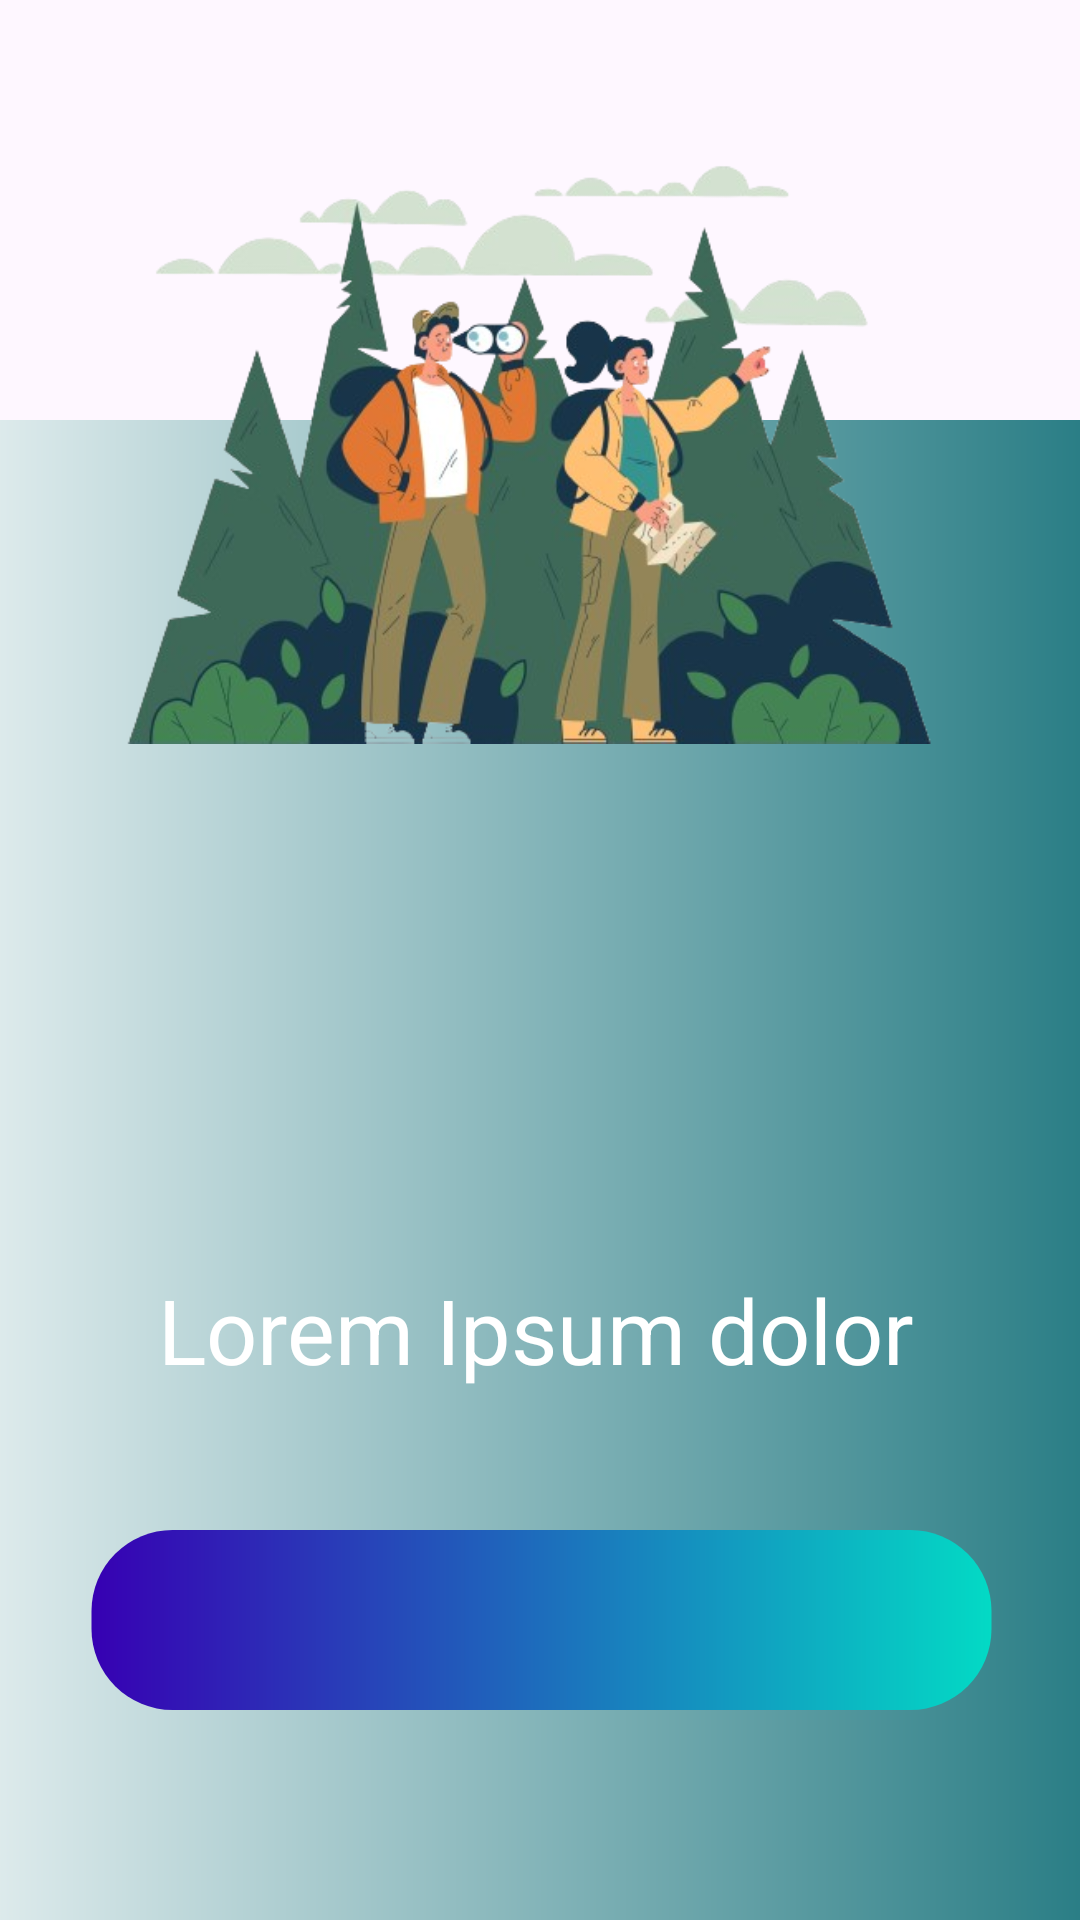

Layout XML and referenced resources for this Android screen:
<!-- AndroidManifest.xml: application theme Theme.OutdoorGear -->
<!-- res/layout/activity_intro.xml -->
<?xml version="1.0" encoding="utf-8"?>
<androidx.constraintlayout.widget.ConstraintLayout xmlns:android="http://schemas.android.com/apk/res/android"
    xmlns:app="http://schemas.android.com/apk/res-auto"
    xmlns:tools="http://schemas.android.com/tools"
    android:layout_width="match_parent"
    android:layout_height="match_parent"
    tools:context=".IntroActivity">

    <ImageView
        android:id="@+id/bggradient"
        android:layout_width="1024dp"
        android:layout_height="500dp"
        android:rotation="90"
        android:src="@drawable/gradientbg2"
        app:layout_constraintBottom_toBottomOf="parent"
        app:layout_constraintEnd_toEndOf="parent"
        app:layout_constraintStart_toStartOf="parent" />

    <TextView
        android:id="@+id/text1"
        android:layout_width="wrap_content"
        android:layout_height="wrap_content"
        android:text="Lorem Ipsum dolor"
        android:textColor="@color/white"
        android:textSize="30dp"
        app:layout_constraintBottom_toBottomOf="parent"
        app:layout_constraintEnd_toEndOf="parent"
        app:layout_constraintHorizontal_bias="0.49"
        app:layout_constraintStart_toStartOf="parent"
        app:layout_constraintTop_toBottomOf="@+id/pic1"
        app:layout_constraintVertical_bias="0.411" />

    <ImageView
        android:id="@+id/pic1"
        android:layout_width="300dp"
        android:layout_height="300dp"
        android:layout_marginStart="50dp"
        android:layout_marginEnd="50dp"
        android:layout_marginBottom="381dp"
        android:src="@drawable/intro1"
        app:layout_constraintBottom_toBottomOf="parent"
        app:layout_constraintEnd_toEndOf="parent"
        app:layout_constraintHorizontal_bias="0.508"
        app:layout_constraintStart_toStartOf="parent"
        app:layout_constraintTop_toTopOf="parent"
        app:layout_constraintVertical_bias="0.0" />

    <ImageView
        android:id="@+id/buttonNext"
        android:layout_width="361dp"
        android:layout_height="60dp"
        android:src="@drawable/button_gradient"
        android:layout_marginBottom="70dp"
        app:layout_constraintBottom_toBottomOf="@+id/bggradient"
        app:layout_constraintEnd_toEndOf="parent"
        app:layout_constraintStart_toStartOf="parent" />


</androidx.constraintlayout.widget.ConstraintLayout>
<!-- resources referenced by this layout -->
<resources>
  <color name="white">#FFFFFFFF</color>
  <!-- drawable button_gradient (drawable) -->
  <?xml version="1.0" encoding="utf-8"?>
  <shape xmlns:android="http://schemas.android.com/apk/res/android">
      <gradient android:startColor="@color/purple_700"/>
      <gradient android:endColor="@color/teal_200"/>
      <size android:width="1000dp"/>
      <size android:height="200dp"/>
      <corners android:radius="90dp"/>
  </shape>
  <!-- drawable gradientbg2 (drawable) -->
  <?xml version="1.0" encoding="utf-8"?>
  <shape xmlns:android="http://schemas.android.com/apk/res/android">
      <gradient android:startColor="@color/white"/>
      <gradient android:endColor="@color/colorSecondary"/>
      <gradient android:angle="90"/>
      <size android:width="1000dp"/>
      <size android:height="1000dp"/>
  </shape>
  <!-- drawable intro1: png bitmap (drawable, 182680 bytes) -->
  <style name="Theme.OutdoorGear" parent="Base.Theme.OutdoorGear" />
  <color name="purple_700">#FF3700B3</color>
  <color name="teal_200">#FF03DAC5</color>
  <color name="colorSecondary">#086972</color>
  <style name="Base.Theme.OutdoorGear" parent="Theme.Material3.DayNight.NoActionBar">
          
          
      </style>
</resources>
